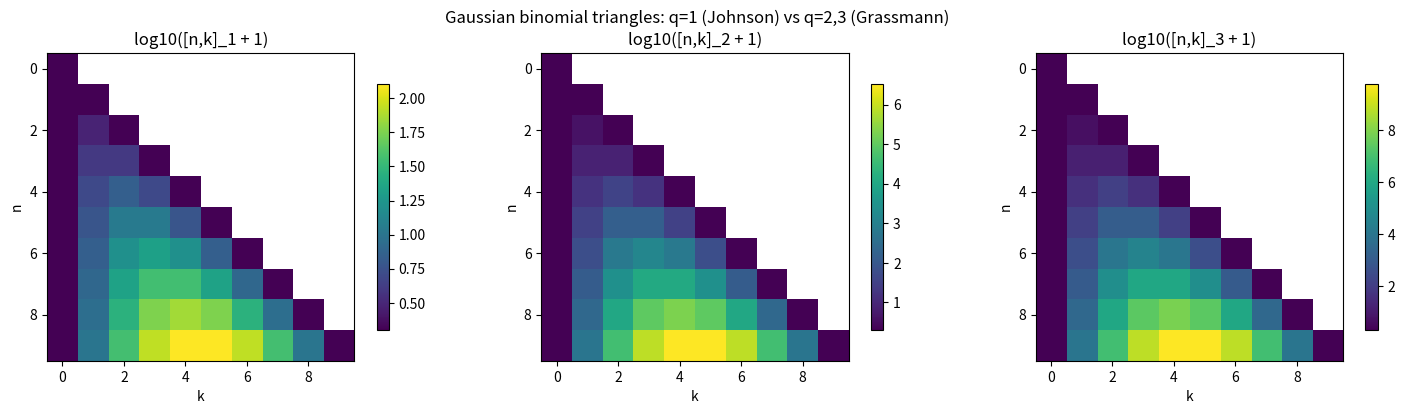
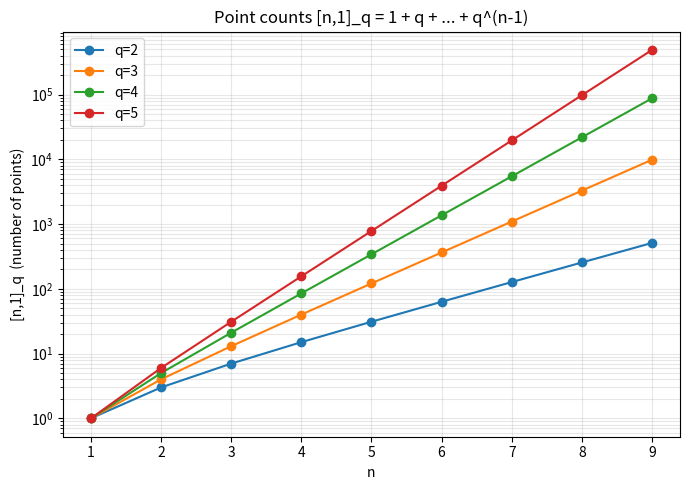

Python code for these plots, in order:
"""Visualize the q-Pascal triangle and the geometric-series point counts.

Generates two figures:
  1. heatmaps of log10([n,k]_q) for q in {1,2,3}, showing how the subspace
     counts inflate relative to ordinary binomials (q=1);
  2. the point counts [n,1]_q = 1+q+...+q^{n-1} on a log scale.
"""
from functools import lru_cache
import numpy as np
import matplotlib.pyplot as plt


@lru_cache(maxsize=None)
def q_binom(q: int, n: int, k: int) -> int:
    if k < 0 or k > n:
        return 0
    if k == 0:
        return 1
    if n == 0:
        return 0
    return q_binom(q, n - 1, k - 1) + (q ** k) * q_binom(q, n - 1, k)


def main() -> None:
    N = 9
    fig, axes = plt.subplots(1, 3, figsize=(15, 4))
    for ax, q in zip(axes, (1, 2, 3)):
        M = np.full((N + 1, N + 1), np.nan)
        for n in range(N + 1):
            for k in range(n + 1):
                M[n, k] = np.log10(q_binom(q, n, k) + 1)
        im = ax.imshow(M, origin="upper", cmap="viridis")
        ax.set_title(f"log10([n,k]_{q} + 1)")
        ax.set_xlabel("k")
        ax.set_ylabel("n")
        fig.colorbar(im, ax=ax, shrink=0.8)
    fig.suptitle("Gaussian binomial triangles: q=1 (Johnson) vs q=2,3 (Grassmann)")
    fig.tight_layout()
    fig.savefig("qpascal_heatmaps.png", dpi=150)

    plt.figure(figsize=(7, 5))
    ns = list(range(1, 10))
    for q in (2, 3, 4, 5):
        ys = [q_binom(q, n, 1) for n in ns]
        plt.semilogy(ns, ys, marker="o", label=f"q={q}")
    plt.xlabel("n")
    plt.ylabel("[n,1]_q  (number of points)")
    plt.title("Point counts [n,1]_q = 1 + q + ... + q^(n-1)")
    plt.legend()
    plt.grid(True, which="both", alpha=0.3)
    plt.tight_layout()
    plt.savefig("point_counts.png", dpi=150)


if __name__ == "__main__":
    main()
